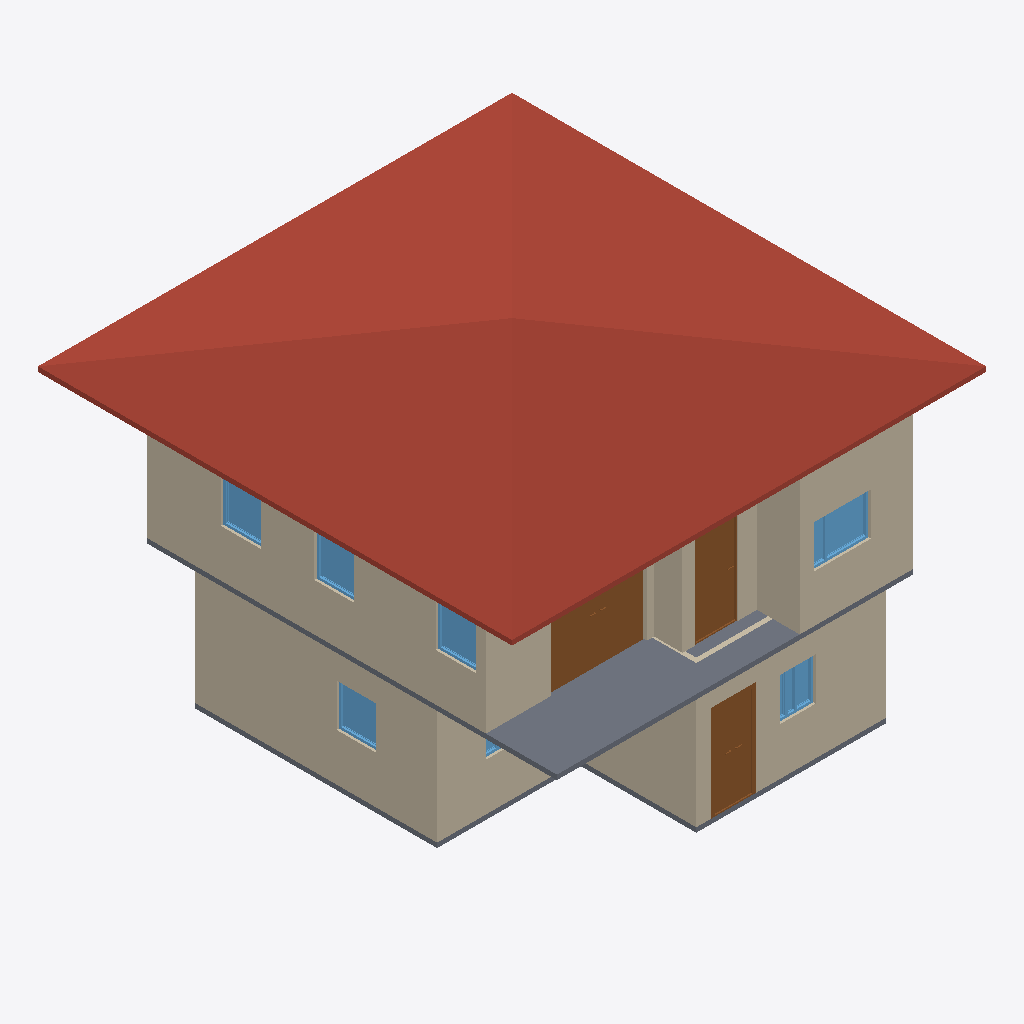
Isometric view of an IFC building model (IFC-SPF (STEP), schema IFC4, length unit metre), seen from the south-west, elements coloured by IFC class: 10 walls (beige), 7 windows (light blue), 3 slabs (grey), 3 doors (brown), 1 roof (red-brown).
Extent 10.0 m × 10.0 m × 7.1 m (x, y, z). Storeys (3): GF at 0.00 m; 2F at 3.00 m; Ceiling at 6.00 m. Elements (51): 27 IfcWall, 10 IfcDoor, 9 IfcWindow, 4 IfcSlab, 1 IfcRoof.

HEADER;
FILE_DESCRIPTION(('ViewDefinition[DesignTransferView]'),'2;1');
FILE_NAME('s03-activity.ifc','2026-10-29T20:24:17+08:00',(''),(''),'IfcOpenShell 0.8.5-post1','Bonsai 0.8.5-post1','Nobody');
FILE_SCHEMA(('IFC4'));
ENDSEC;
DATA;
#1=IFCPROJECT('0_cBiAWuz5bwiRcRFUrLIW',$,'My Project',$,$,$,$,(#10,#22),#5);
#27=IFCSITE('2UQYo7_JD8tQg6vbFYyYif',$,'My Site',$,$,#50,$,$,$,$,$,$,$,$);
#33=IFCBUILDING('3swcZWMVXAzf2anbocNFcs',$,'My Building',$,$,#56,$,$,$,$,$,$);
#39=IFCBUILDINGSTOREY('3NYedVq3XD1w240x6I2MYv',$,'2F',$,$,#10241,$,$,$,$);
#63=IFCBUILDINGSTOREY('0j9XRljgLFBvpPg20fKryn',$,'GF',$,$,#79,$,$,$,$);
#13493=IFCBUILDINGSTOREY('3e30rOKiXEqv$cGlNYeuy$',$,'Ceiling',$,$,#13514,$,$,$,$);
#13560=IFCROOF('2qqeZK7W91sByex5akNyNK',$,'Roof',$,$,#13586,#13569,$,$);
#416=IFCWALL('2mToPAE4D9zOn$AfFqg5SV',$,'Wall',$,$,#561,#422,$,$);
#8001=IFCWALL('2xxVkjNA5AER0Gol2qvVRc',$,'Wall',$,$,#10251,#8007,$,$);
#9025=IFCSLAB('2S49FJd7vA$Q8XvZb3b0pk',$,'Slab',$,$,#10321,#9039,$,$);
#237=IFCWALL('3To4Fp3DPEEe4_OK0riGa4',$,'Wall',$,$,#250,#245,$,$);
#8126=IFCWALL('1R$bkWXab8dezPyfbHqecb',$,'Wall',$,$,#10266,#8132,$,$);
#1001=IFCWALL('1QyX_Bjcf2YOShlAUJDSc3',$,'Wall',$,$,#1880,#1007,$,$);
#1913=IFCWALL('3vNVok0H58Pu3g9CMZieZI',$,'Wall',$,$,#1969,#1919,$,$);
#11160=IFCDOOR('0t7ZfI0KL4$9OCySAcSb8L',$,'Door',$,$,#11501,#11169,$,2.0,2.0295908451080322,$,.DOUBLE_DOOR_SLIDING.,$);
#8026=IFCWALL('0f4_5y2690xw5qdo2nTrGF',$,'Wall',$,$,#10256,#8032,$,$);
#8101=IFCWALL('3Z1k1B_P9EMv43vIORnfE_',$,'Wall',$,$,#10261,#8107,$,$);
#2282=IFCDOOR('2SqWEtpE95XxSZFJ0q0O8p',$,'Door',$,$,#3002,#2291,$,2.0,0.8999999761581421,$,.DOUBLE_DOOR_SINGLE_SWING.,$);
#11603=IFCDOOR('1FkXcaIUb8_RPm$lWii2vT',$,'Door',$,$,#12201,#11612,$,2.0,0.8965222835540771,$,.DOUBLE_SWING_LEFT.,$);
#2016=IFCSLAB('3QrK9BSAr04QDz1C4UxAGN',$,'Slab',$,$,#2024,#2031,$,$);
#8076=IFCWALL('26yhIiTAvDUQGRUN_xBwFP',$,'Wall',$,$,#13763,#8082,$,$);
#12869=IFCWINDOW('12Miloevf45Qo8JKAABcHH',$,'Window',$,$,#13124,#12878,$,0.8999999761581421,1.2018264532089233,$,.DOUBLE_PANEL_VERTICAL.,$);
#13667=IFCWALL('0XiC0uMB19yP_w$s_ENWx$',$,'Wall',$,$,#13678,#13673,$,$);
#14033=IFCWINDOW('1BgbFhZj5BOAcGTYpSP$8W',$,'Window',$,$,#14101,#14041,$,0.8999999761581421,0.8446705341339111,$,$,$);
#12399=IFCWINDOW('3IGChI1UT1BgPo8tiMMoLj',$,'Window',$,$,#13492,#12408,$,0.8999999761581421,0.8384383916854858,$,$,$);
#7120=IFCWINDOW('0ge8DkBNT6OhEO5HqjSY4k',$,'Window',$,$,#7754,#7129,$,0.8999999761581421,0.8384383916854858,$,.SINGLE_PANEL.,$);
#12560=IFCWINDOW('3bcjAMLsX5_vjg2fLFZfa$',$,'Window',$,$,#13983,#12569,$,0.8999999761581421,0.8446705341339111,$,.SINGLE_PANEL.,$);
#4769=IFCWINDOW('2GSoBz35nAgxvP3MFMy5TE',$,'Window',$,$,#5435,#4778,$,0.8999999761581421,0.7629872560501099,$,.TRIPLE_PANEL_VERTICAL.,$);
#7765=IFCSLAB('2Rnceeign8aOeGKStcH2tV',$,'Slab',$,$,#10246,#7780,$,$);
#5636=IFCWINDOW('0ZoXYm5jbDFPZ$0$Cmu4BL',$,'Window',$,$,#6808,#5645,$,0.8999999761581421,1.2341333627700806,$,.DOUBLE_PANEL_VERTICAL.,$);
ENDSEC;
